5-way image classification set "classification_dataset" from GitHub (Hero-Bedirhan/Hububat_Hastalik_Tespit); label vocabulary: black point, fusarium foot rot, healthy leaf, leaf blight, wheat blast.

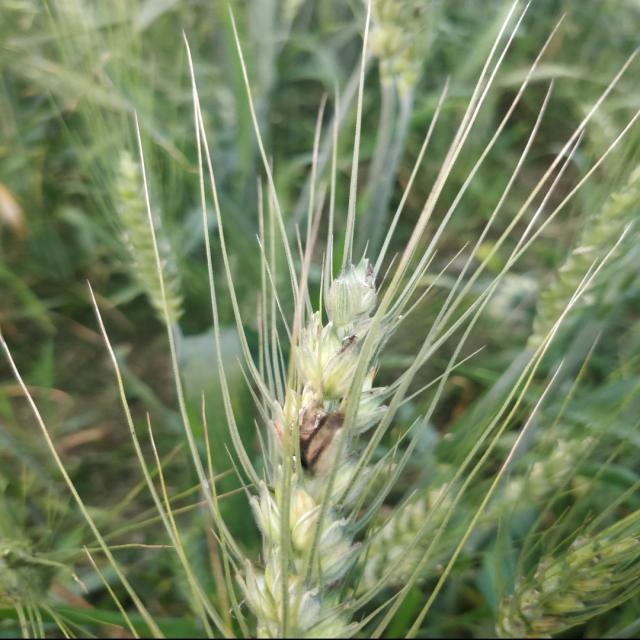
Label: black point

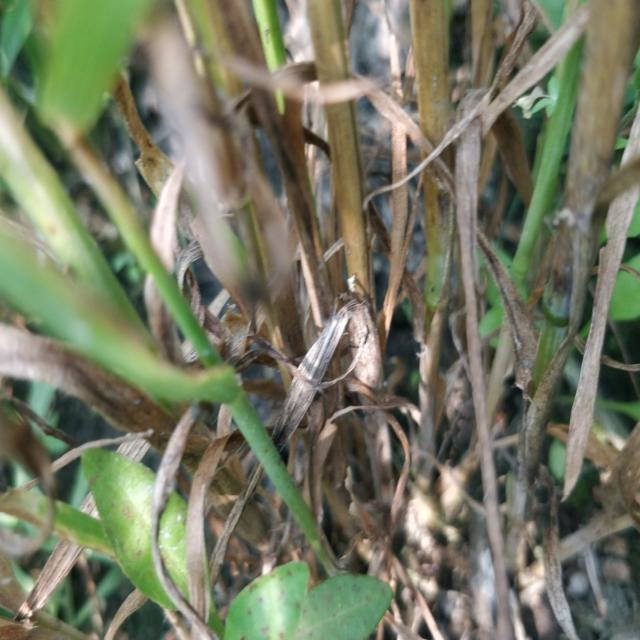
Label: fusarium foot rot

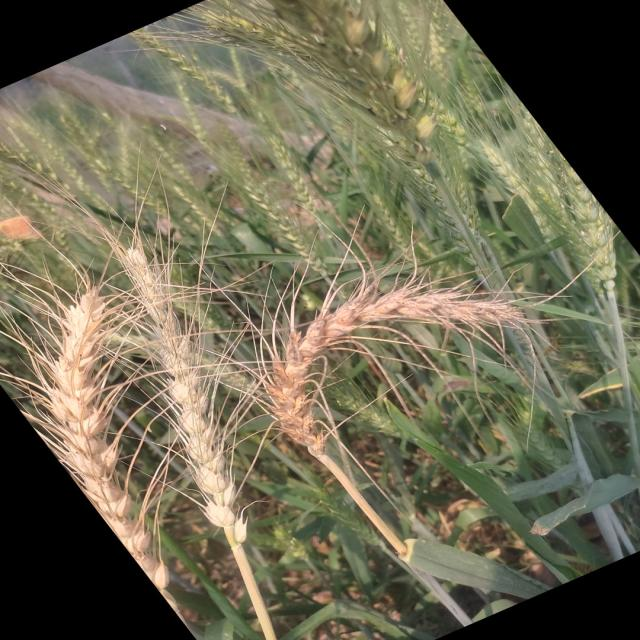
Label: wheat blast

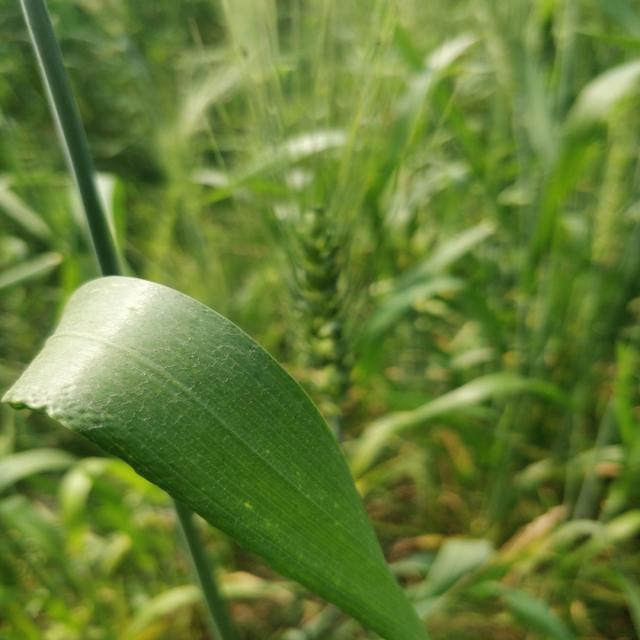
Label: healthy leaf

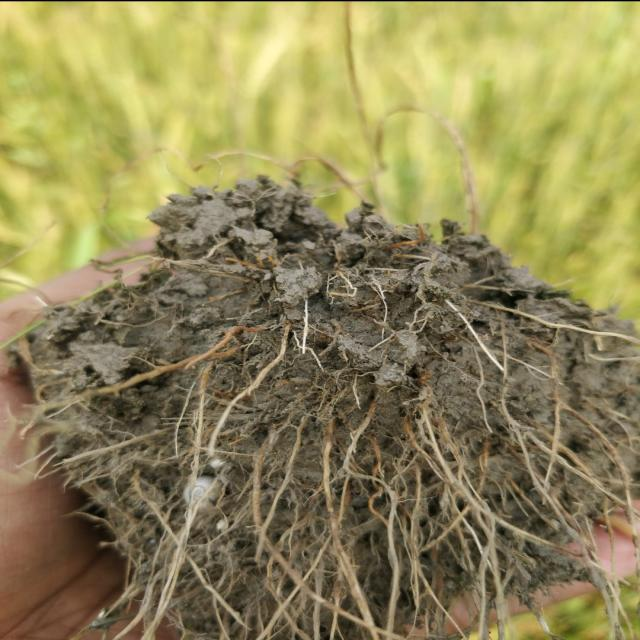
Label: fusarium foot rot

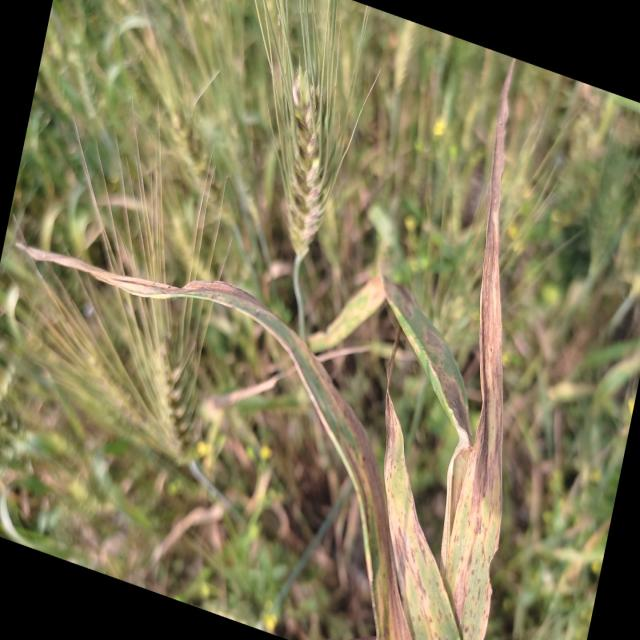
Label: leaf blight
